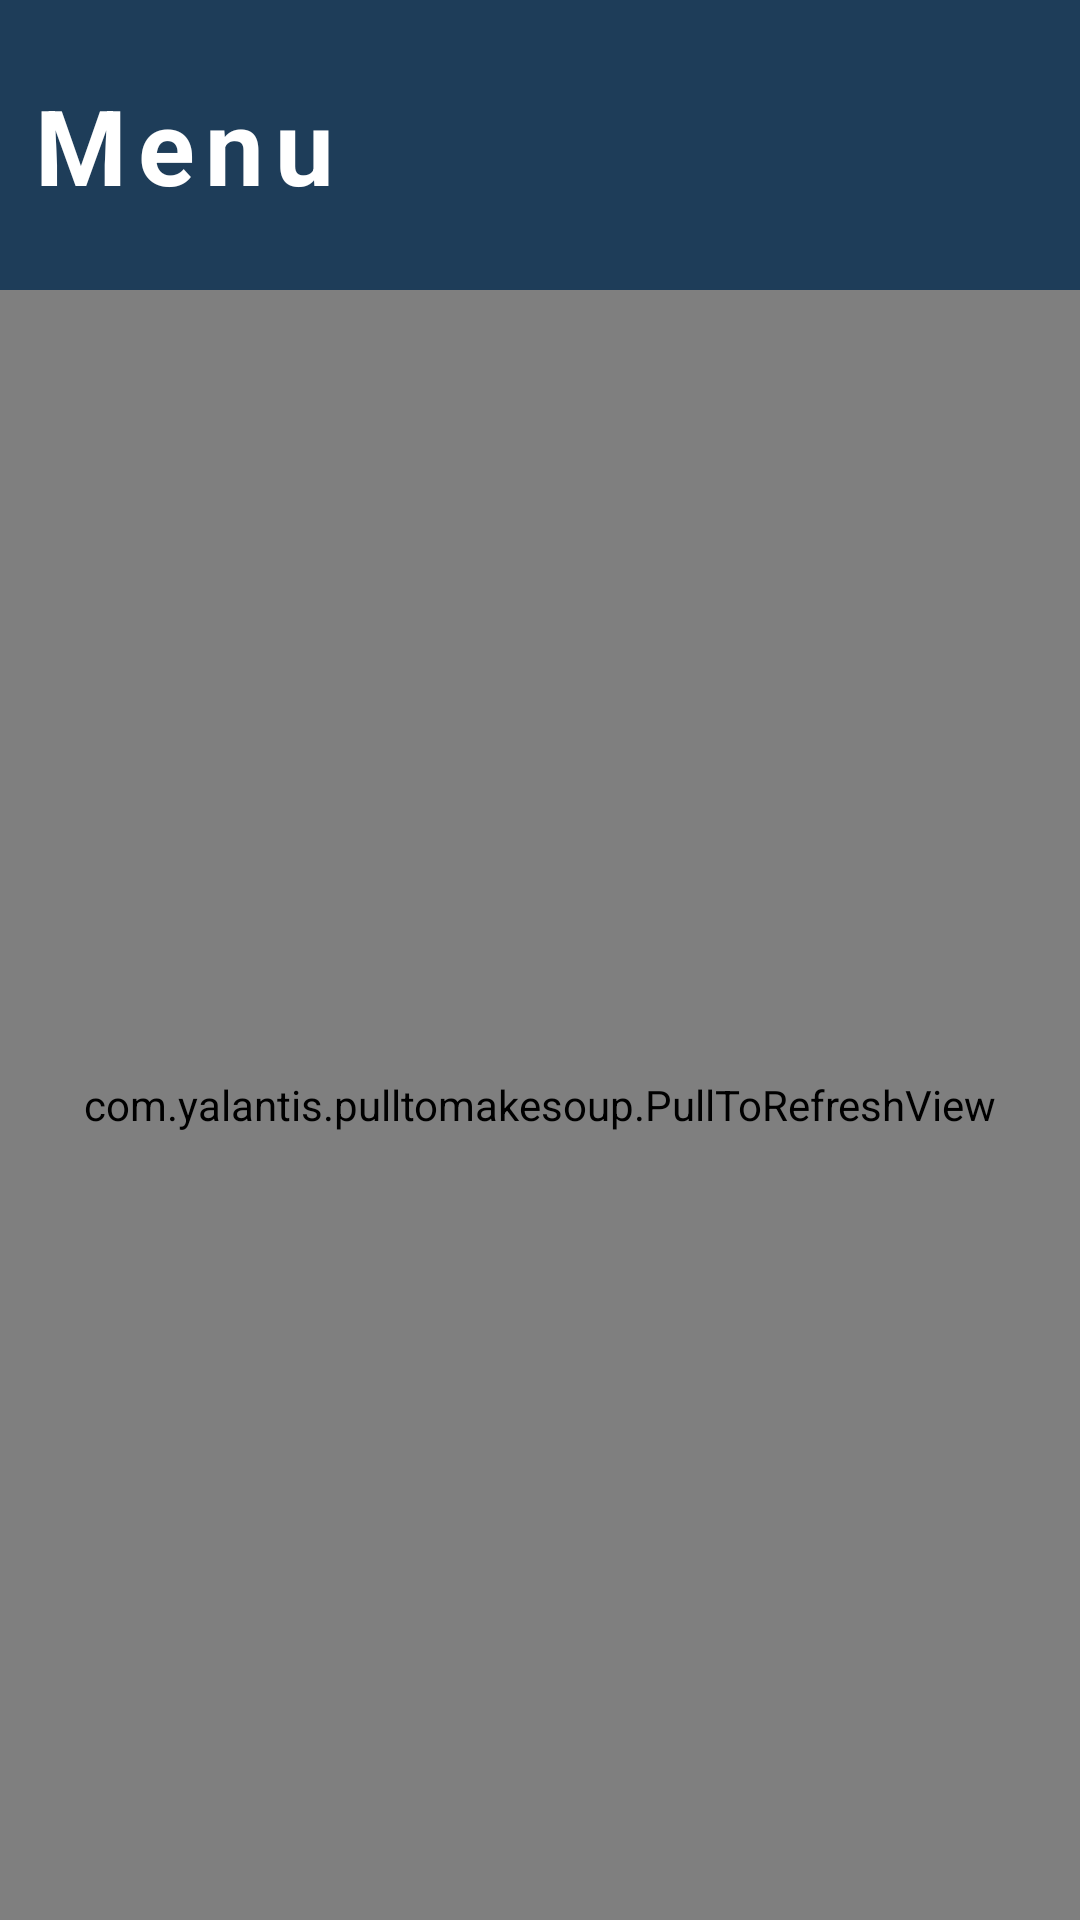

Android layout source for this screen:
<!-- AndroidManifest.xml: activity theme AppTheme.SlidrActivityTheme -->
<!-- res/layout/activity_main.xml -->
<?xml version="1.0" encoding="utf-8"?>
<LinearLayout xmlns:android="http://schemas.android.com/apk/res/android"
    xmlns:app="http://schemas.android.com/apk/res-auto"
    xmlns:tools="http://schemas.android.com/tools"
    android:layout_width="match_parent"
    android:layout_height="match_parent"
    android:orientation="vertical"
    android:background="@color/canteenbg"
    tools:context=".MainActivity">
    <LinearLayout
        android:layout_width="match_parent"
        android:layout_height="wrap_content"
        android:layout_marginTop="25dp"
        android:background="@color/canteenbg"
        android:layout_marginBottom="25dp"
        android:orientation="horizontal">

        <TextView
            android:id="@+id/menu_items"
            android:layout_width="300dp"
            android:layout_height="wrap_content"
            android:layout_gravity="start"
            android:layout_marginLeft="10dp"
            android:textColor="#FFFFFF"
            android:letterSpacing="0.1"
            android:text="Menu"
            android:textSize="35dp"
            android:textStyle="bold" />

        <ImageView
            android:id="@+id/imgbtn"
            android:layout_width="match_parent"
            android:layout_height="40dp"
            android:layout_gravity="center"
            android:src="@drawable/ic_shopping_cart_black_24dp" />

    </LinearLayout>

    <LinearLayout
        android:layout_width="match_parent"
        android:layout_height="match_parent"
        android:background="@color/canteenbg"
        android:orientation="vertical"
        >
        <com.yalantis.pulltomakesoup.PullToRefreshView
            android:id="@+id/pull_to_refresh"
            app:type="soup"
            android:layout_width="match_parent"
            android:layout_height="match_parent">
            <ListView
                android:id="@+id/lv"
                android:layout_width="match_parent"
                android:layout_below="@+id/tv"
                android:layout_height="match_parent"
                android:divider="@color/colorPrimary"
                android:footerDividersEnabled="false"
                android:headerDividersEnabled="false" />
        </com.yalantis.pulltomakesoup.PullToRefreshView>
    </LinearLayout>

</LinearLayout>
<!-- resources referenced by this layout -->
<resources>
  <color name="canteenbg">#1e3d59</color>
  <color name="colorPrimary">#7E57C2</color>
  <style name="AppTheme.SlidrActivityTheme">
          <item name="android:windowIsTranslucent">true</item>
          <item name="android:windowBackground">@android:color/transparent</item>
      </style>
</resources>
